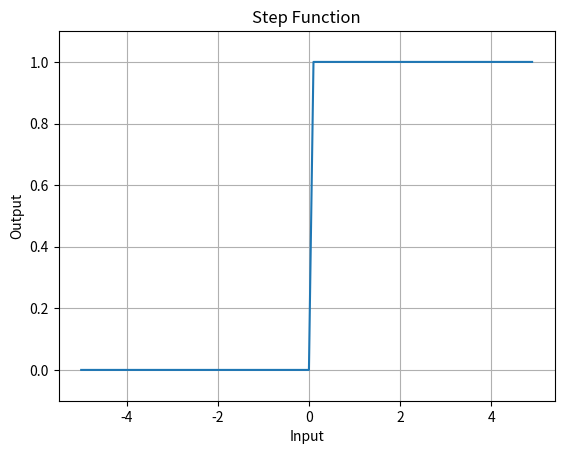

The matplotlib source for this figure:
import numpy as np
import matplotlib.pyplot as plt

def step_function(x: np.array) -> np.array:
    """Implement the step function.

    Args:
        x (np.array): Input array.

    Returns:
        np.array: Output array of the step function (0 or 1).
    """
    return np.array(x > 0, dtype=np.int32)

X = np.arange(-5.0, 5.0, 0.1)
Y = step_function(X)
plt.plot(X, Y)
plt.ylim(-0.1, 1.1)
plt.xlabel("Input")
plt.ylabel("Output")
plt.title("Step Function")
plt.grid(True)
plt.show()